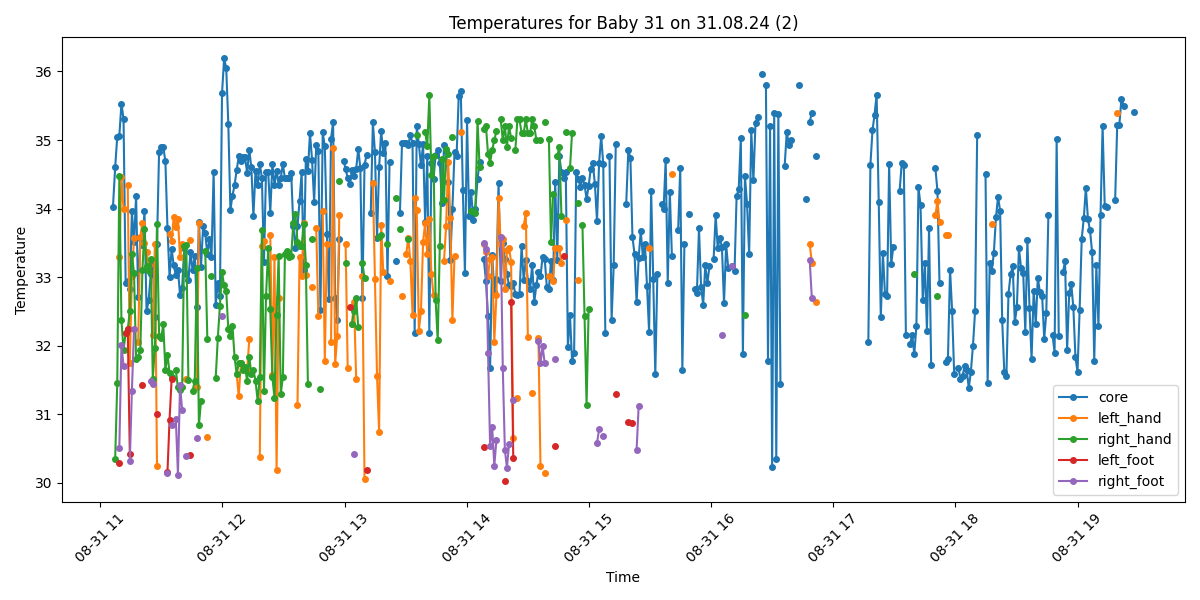

The table this chart was drawn from, first rows:
Process, Image Path, core, left_hand, right_hand, left_foot, right_foot, limbs_avg, core_minus_limbs, diagnosis
False, /data/uabcvmsc/shared/newborn/31/31.08.2…, , , , , , , , 
False, /data/uabcvmsc/shared/newborn/31/31.08.2…, , , , , , , , 
False, /data/uabcvmsc/shared/newborn/31/31.08.2…, , , , , , , , 
False, /data/uabcvmsc/shared/newborn/31/31.08.2…, , , , , , , , 
False, /data/uabcvmsc/shared/newborn/31/31.08.2…, , , , , , , , 
False, /data/uabcvmsc/shared/newborn/31/31.08.2…, , , , , , , , 
False, /data/uabcvmsc/shared/newborn/31/31.08.2…, , , , , , , , 
False, /data/uabcvmsc/shared/newborn/31/31.08.2…, , , , , , , , 
False, /data/uabcvmsc/shared/newborn/31/31.08.2…, , , , , , , , 
True, /data/uabcvmsc/shared/newborn/31/31.08.2…, 34.02, , , , , , , Hypothermia
True, /data/uabcvmsc/shared/newborn/31/31.08.2…, 34.6, , 30.34, , , 30.34, 4.26, Hypothermia and Peripheral shutdown
True, /data/uabcvmsc/shared/newborn/31/31.08.2…, 35.05, , 31.46, , , 31.46, 3.59, Peripheral shutdown
True, /data/uabcvmsc/shared/newborn/31/31.08.2…, 35.06, 33.29, 34.47, 30.29, 30.51, 32.14, 2.92, Peripheral shutdown
True, /data/uabcvmsc/shared/newborn/31/31.08.2…, 35.53, 34.46, 32.37, , 32.01, 32.95, 2.58, Peripheral shutdown
True, /data/uabcvmsc/shared/newborn/31/31.08.2…, 35.31, 33.99, 31.93, , 31.71, 32.54, 2.77, Peripheral shutdown
True, /data/uabcvmsc/shared/newborn/31/31.08.2…, 32.91, , 32.19, 32.19, , 32.19, 0.72, Hypothermia
True, /data/uabcvmsc/shared/newborn/31/31.08.2…, 32.94, 34.34, 32.24, 32.24, , 32.94, 0.0, Hypothermia
True, /data/uabcvmsc/shared/newborn/31/31.08.2…, 32.82, 31.75, 32.5, 30.42, 30.32, 31.25, 1.57, Hypothermia
True, /data/uabcvmsc/shared/newborn/31/31.08.2…, 33.96, 33.01, 33.33, , 31.34, 32.56, 1.4, Hypothermia
True, /data/uabcvmsc/shared/newborn/31/31.08.2…, 33.51, 33.57, 33.06, , 32.24, 32.96, 0.55, Hypothermia
True, /data/uabcvmsc/shared/newborn/31/31.08.2…, 34.18, , 31.8, , , 31.8, 2.38, Hypothermia
True, /data/uabcvmsc/shared/newborn/31/31.08.2…, 32.71, 32.06, 31.83, , , 31.94, 0.77, Hypothermia
True, /data/uabcvmsc/shared/newborn/31/31.08.2…, 33.57, 33.59, 31.93, , , 32.76, 0.81, Hypothermia
True, /data/uabcvmsc/shared/newborn/31/31.08.2…, 33.47, 33.79, 33.1, 31.42, , 32.77, 0.7, Hypothermia
True, /data/uabcvmsc/shared/newborn/31/31.08.2…, 33.96, 33.5, 33.7, , , 33.6, 0.36, Hypothermia
True, /data/uabcvmsc/shared/newborn/31/31.08.2…, 32.5, 33.37, 33.16, , , 33.26, -0.76, Hypothermia
True, /data/uabcvmsc/shared/newborn/31/31.08.2…, 32.66, 33.18, 33.09, , , 33.14, -0.48, Hypothermia
True, /data/uabcvmsc/shared/newborn/31/31.08.2…, 33.04, , 33.26, , 31.49, 32.38, 0.66, Hypothermia
True, /data/uabcvmsc/shared/newborn/31/31.08.2…, 33.19, 32.15, 31.52, , 31.44, 31.7, 1.49, Hypothermia
True, /data/uabcvmsc/shared/newborn/31/31.08.2…, 32.42, 33.49, 31.97, , , 32.73, -0.31, Hypothermia
True, /data/uabcvmsc/shared/newborn/31/31.08.2…, 33.49, 30.24, 33.78, 31.0, , 31.67, 1.82, Hypothermia
True, /data/uabcvmsc/shared/newborn/31/31.08.2…, 34.82, , 32.14, , , 32.14, 2.68, Hypothermia and Peripheral shutdown
True, /data/uabcvmsc/shared/newborn/31/31.08.2…, 34.9, , 32.11, , , 32.11, 2.79, Hypothermia and Peripheral shutdown
True, /data/uabcvmsc/shared/newborn/31/31.08.2…, 34.9, , 32.31, , , 32.31, 2.59, Hypothermia and Peripheral shutdown
True, /data/uabcvmsc/shared/newborn/31/31.08.2…, 34.69, , 31.65, , , 31.65, 3.04, Hypothermia and Peripheral shutdown
True, /data/uabcvmsc/shared/newborn/31/31.08.2…, 33.71, , 31.87, 30.16, 30.14, 30.72, 2.99, Hypothermia and Peripheral shutdown
True, /data/uabcvmsc/shared/newborn/31/31.08.2…, 33.0, 33.63, 31.6, 30.92, , 32.05, 0.95, Hypothermia
True, /data/uabcvmsc/shared/newborn/31/31.08.2…, 33.41, 33.53, 31.55, 31.51, 30.84, 31.86, 1.55, Hypothermia
True, /data/uabcvmsc/shared/newborn/31/31.08.2…, 33.17, 33.88, , , , 33.88, -0.71, Hypothermia
True, /data/uabcvmsc/shared/newborn/31/31.08.2…, 33.03, 33.73, 31.64, , 30.93, 32.1, 0.93, Hypothermia
True, /data/uabcvmsc/shared/newborn/31/31.08.2…, 33.11, 33.85, 31.39, , 30.12, 31.79, 1.32, Hypothermia
True, /data/uabcvmsc/shared/newborn/31/31.08.2…, 32.74, 33.29, 31.35, , 31.43, 32.02, 0.72, Hypothermia
True, /data/uabcvmsc/shared/newborn/31/31.08.2…, 32.84, 33.48, 31.39, , 31.06, 31.98, 0.86, Hypothermia
True, /data/uabcvmsc/shared/newborn/31/31.08.2…, 33.42, , 33.46, , , 33.46, -0.04, Hypothermia
True, /data/uabcvmsc/shared/newborn/31/31.08.2…, 33.05, 31.52, 33.47, , 30.39, 31.79, 1.26, Hypothermia
True, /data/uabcvmsc/shared/newborn/31/31.08.2…, 32.96, , 31.5, , , 31.5, 1.46, Hypothermia
True, /data/uabcvmsc/shared/newborn/31/31.08.2…, 33.36, 33.54, , 30.4, , 31.97, 1.39, Hypothermia
True, /data/uabcvmsc/shared/newborn/31/31.08.2…, 33.1, , 31.34, , , 31.34, 1.76, Hypothermia
True, /data/uabcvmsc/shared/newborn/31/31.08.2…, 33.31, , 31.49, , , 31.49, 1.82, Hypothermia
True, /data/uabcvmsc/shared/newborn/31/31.08.2…, 32.56, 31.4, 33.13, , 30.65, 31.73, 0.83, Hypothermia
True, /data/uabcvmsc/shared/newborn/31/31.08.2…, 33.81, 33.79, 30.84, , , 32.32, 1.49, Hypothermia
True, /data/uabcvmsc/shared/newborn/31/31.08.2…, 33.15, , 31.19, , , 31.19, 1.96, Hypothermia
True, /data/uabcvmsc/shared/newborn/31/31.08.2…, 33.75, , , , , , , Hypothermia
True, /data/uabcvmsc/shared/newborn/31/31.08.2…, 33.64, , 33.38, , , 33.38, 0.26, Hypothermia
True, /data/uabcvmsc/shared/newborn/31/31.08.2…, 33.33, 30.67, 32.1, , , 31.38, 1.95, Hypothermia
True, /data/uabcvmsc/shared/newborn/31/31.08.2…, 33.56, , , , , , , Hypothermia
True, /data/uabcvmsc/shared/newborn/31/31.08.2…, 33.3, , 33.01, , , 33.01, 0.29, Hypothermia
True, /data/uabcvmsc/shared/newborn/31/31.08.2…, 34.54, , , , , , , Hypothermia
True, /data/uabcvmsc/shared/newborn/31/31.08.2…, 32.6, , 31.53, , , 31.53, 1.07, Hypothermia
True, /data/uabcvmsc/shared/newborn/31/31.08.2…, 32.91, , 32.11, , , 32.11, 0.8, Hypothermia
... 440 more rows
